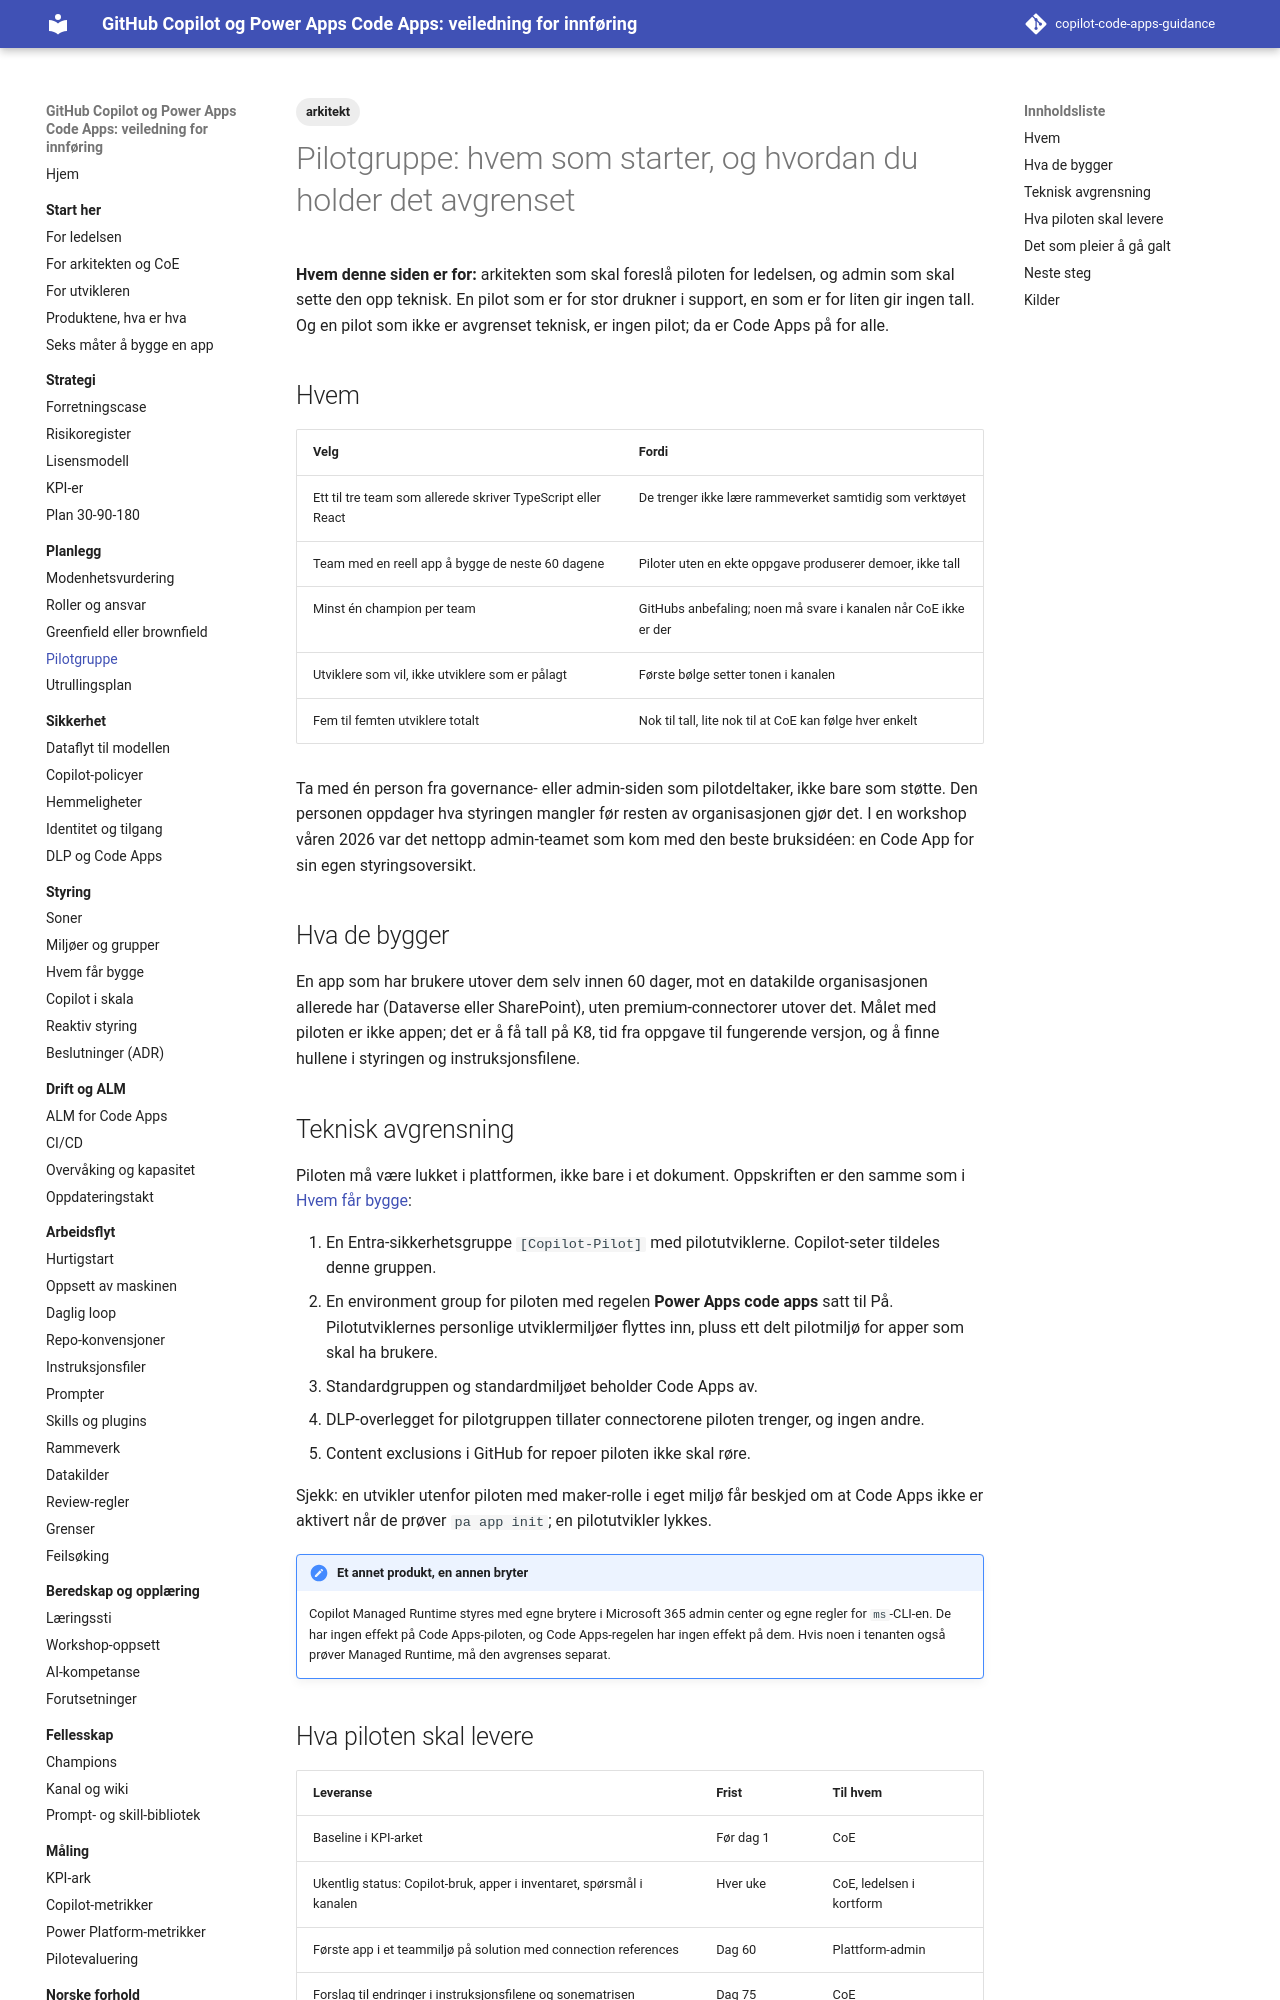

repository: Gakinchi/copilot-code-apps-guidance · page: planlegg/pilotgruppe/index.html · generator: mkdocs

---
title: Pilotgruppe
tags: [arkitekt]
verifisert: 2026-10-23
kilde: EGEN TEST
---

# Pilotgruppe: hvem som starter, og hvordan du holder det avgrenset

**Hvem denne siden er for:** arkitekten som skal foreslå piloten for ledelsen, og admin som skal sette den opp teknisk. En pilot som er for stor drukner i support, en som er for liten gir ingen tall. Og en pilot som ikke er avgrenset teknisk, er ingen pilot; da er Code Apps på for alle.

## Hvem

| Velg | Fordi |
|---|---|
| Ett til tre team som allerede skriver TypeScript eller React | De trenger ikke lære rammeverket samtidig som verktøyet |
| Team med en reell app å bygge de neste 60 dagene | Piloter uten en ekte oppgave produserer demoer, ikke tall |
| Minst én champion per team | GitHubs anbefaling; noen må svare i kanalen når CoE ikke er der |
| Utviklere som vil, ikke utviklere som er pålagt | Første bølge setter tonen i kanalen |
| Fem til femten utviklere totalt | Nok til tall, lite nok til at CoE kan følge hver enkelt |

Ta med én person fra governance- eller admin-siden som pilotdeltaker, ikke bare som støtte. Den personen oppdager hva styringen mangler før resten av organisasjonen gjør det. I en workshop våren 2026 var det nettopp admin-teamet som kom med den beste bruksidéen: en Code App for sin egen styringsoversikt.

## Hva de bygger

En app som har brukere utover dem selv innen 60 dager, mot en datakilde organisasjonen allerede har (Dataverse eller SharePoint), uten premium-connectorer utover det. Målet med piloten er ikke appen; det er å få tall på K8, tid fra oppgave til fungerende versjon, og å finne hullene i styringen og instruksjonsfilene.

## Teknisk avgrensning

Piloten må være lukket i plattformen, ikke bare i et dokument. Oppskriften er den samme som i [Hvem får bygge](../styring/hvem-faar-bygge.md):

1. En Entra-sikkerhetsgruppe `[Copilot-Pilot]` med pilotutviklerne. Copilot-seter tildeles denne gruppen.
2. En environment group for piloten med regelen **Power Apps code apps** satt til På. Pilotutviklernes personlige utviklermiljøer flyttes inn, pluss ett delt pilotmiljø for apper som skal ha brukere.
3. Standardgruppen og standardmiljøet beholder Code Apps av.
4. DLP-overlegget for pilotgruppen tillater connectorene piloten trenger, og ingen andre.
5. Content exclusions i GitHub for repoer piloten ikke skal røre.

Sjekk: en utvikler utenfor piloten med maker-rolle i eget miljø får beskjed om at Code Apps ikke er aktivert når de prøver `pa app init`; en pilotutvikler lykkes.

!!! note "Et annet produkt, en annen bryter"
    Copilot Managed Runtime styres med egne brytere i Microsoft 365 admin center og egne regler for `ms`-CLI-en. De har ingen effekt på Code Apps-piloten, og Code Apps-regelen har ingen effekt på dem. Hvis noen i tenanten også prøver Managed Runtime, må den avgrenses separat.
